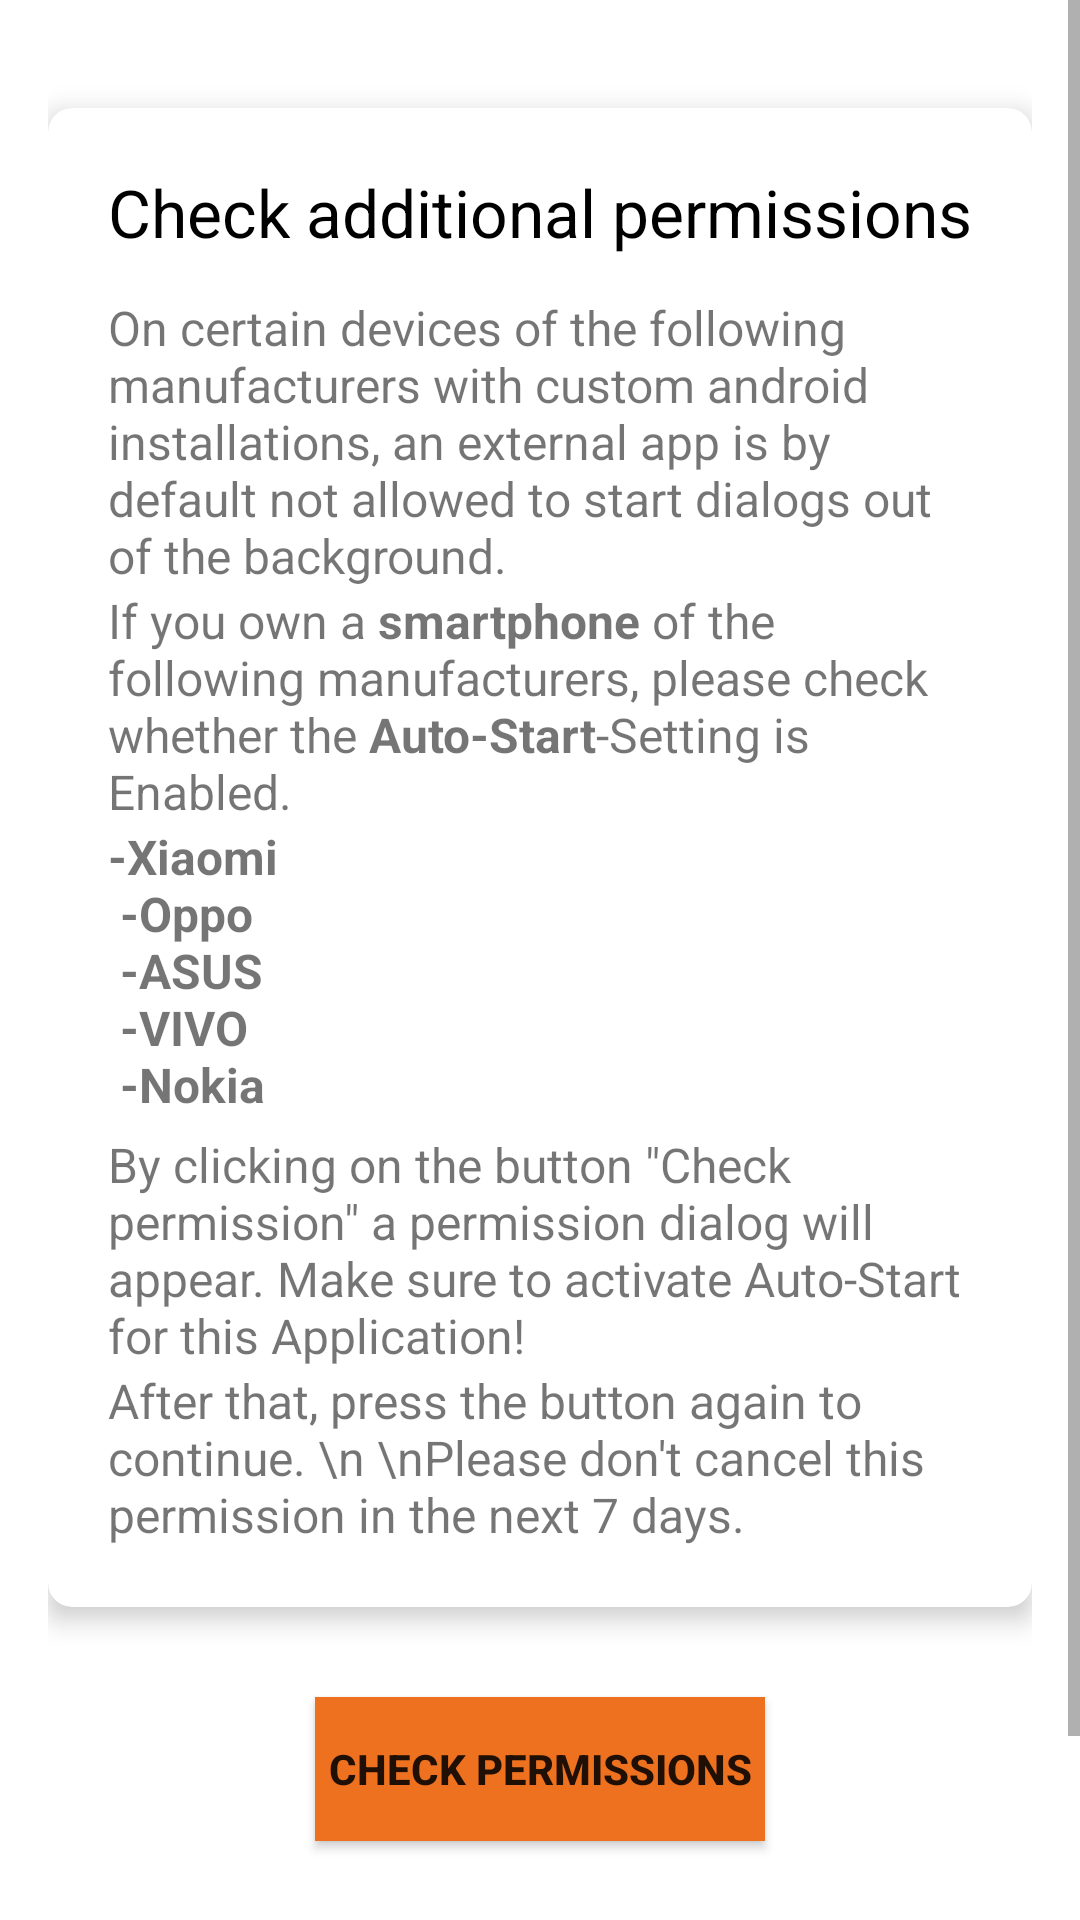

Layout XML and referenced resources for this Android screen:
<!-- AndroidManifest.xml: application theme Theme.InfiniteScroll -->
<!-- res/layout/activity_additional_perm.xml -->
<?xml version="1.0" encoding="utf-8"?>
<ScrollView xmlns:android="http://schemas.android.com/apk/res/android"
    xmlns:app="http://schemas.android.com/apk/res-auto"
    xmlns:tools="http://schemas.android.com/tools"
    android:layout_width="match_parent"
    android:layout_height="match_parent"
    android:fillViewport="true"
    android:background="@drawable/back"
    tools:context=".UsageAccessPermissionActivity">



    <LinearLayout
        android:id="@+id/linearLayout"
        android:layout_width="match_parent"
        android:layout_height="wrap_content"
        android:orientation="vertical"
        android:padding="16dp">

        <androidx.cardview.widget.CardView
            android:layout_width="match_parent"
            android:layout_height="wrap_content"
            android:background="@color/colorAccent"
            app:cardCornerRadius="8dp"
            app:cardElevation="5dp"
            android:layout_marginTop="20dp"
            >

            <LinearLayout
                android:layout_width="match_parent"
                android:layout_height="wrap_content"
                android:layout_margin="10dp"
                android:orientation="vertical"
                android:padding="10dp">

                <TextView
                    android:id="@+id/tvQuestion"
                    android:layout_width="match_parent"
                    android:layout_height="wrap_content"
                    android:layout_marginBottom="8dp"
                    android:background="@color/colorAccent"
                    android:gravity="center"
                    android:text="Check additional permissions"
                    android:textColor="@color/black"
                    android:textSize="22sp" />

                <TextView
                    android:layout_width="match_parent"
                    android:layout_height="wrap_content"
                    android:layout_marginTop="5dp"
                    android:text="@string/add1"
                    android:textSize="16sp"></TextView>

                <TextView
                    android:id="@+id/textView4"
                    android:layout_width="match_parent"
                    android:layout_height="wrap_content"
                    android:text="@string/add2"
                    android:textSize="16sp" />

                <TextView
                    android:id="@+id/textView5"
                    android:layout_width="match_parent"
                    android:layout_height="wrap_content"
                    android:text="@string/devices"
                    android:textSize="16sp"
                    android:textStyle="bold" />

                <TextView
                    android:layout_width="match_parent"
                    android:layout_height="wrap_content"
                    android:layout_marginTop="5dp"
                    android:text='By clicking on the button "Check permission" a permission dialog will appear. Make sure to activate Auto-Start for this Application!'
                    android:textSize="16sp"></TextView>

                <TextView
                    android:layout_width="match_parent"
                    android:layout_height="wrap_content"
                    android:text="After that, press the button again to continue. \n \nPlease don't cancel this permission in the next 7 days."
                    android:textSize="16sp"></TextView>


            </LinearLayout>
        </androidx.cardview.widget.CardView>


        <Button
            android:id="@+id/button_submit"
            android:layout_width="150dp"
            android:layout_height="wrap_content"
            android:layout_gravity="center"
            android:layout_marginTop="30dp"
            android:background="@color/colorPrimary"
            android:text="Check permissions"
            android:textStyle="bold" />

        <Button
            android:id="@+id/button_submit2"
            android:layout_width="150dp"
            android:layout_height="wrap_content"
            android:layout_gravity="center"
            android:layout_marginTop="30dp"
            android:background="@color/colorPrimary"
            android:text="Continue"
            android:textStyle="bold" />

    </LinearLayout>

</ScrollView>
<!-- resources referenced by this layout -->
<resources>
  <color name="black">#FF000000</color>
  <color name="colorAccent">#ffffff</color>
  <color name="colorPrimary">#EE7120</color>
  <string name="add1">On certain devices of the following manufacturers with custom android installations, an external app is by default not allowed to start dialogs out of the background. </string>
  <string name="add2">If you own a <b>smartphone</b> of the following manufacturers, please check whether the <b>Auto-Start</b>-Setting is Enabled.</string>
  <string name="devices">-Xiaomi \n -Oppo \n -ASUS \n -VIVO \n -Nokia </string>
  <style name="Theme.InfiniteScroll" parent="Theme.MaterialComponents.DayNight.DarkActionBar">
          
          <item name="colorPrimary">@color/colorPrimary</item>
          <item name="colorPrimaryVariant">@color/purple_700</item>
          <item name="colorOnPrimary">@color/white</item>
          
          <item name="colorSecondary">@color/teal_200</item>
          <item name="colorSecondaryVariant">@color/teal_700</item>
          <item name="colorOnSecondary">@color/black</item>
          
          <item name="android:statusBarColor" tools:targetApi="l">?attr/colorPrimaryVariant</item>
          
          <item name="android:windowContentTransitions">true</item>
  
      </style>
  <color name="purple_700">#EE7120</color>
  <color name="white">#FFFFFFFF</color>
  <color name="teal_200">#FF03DAC5</color>
  <color name="teal_700">#FF018786</color>
</resources>
